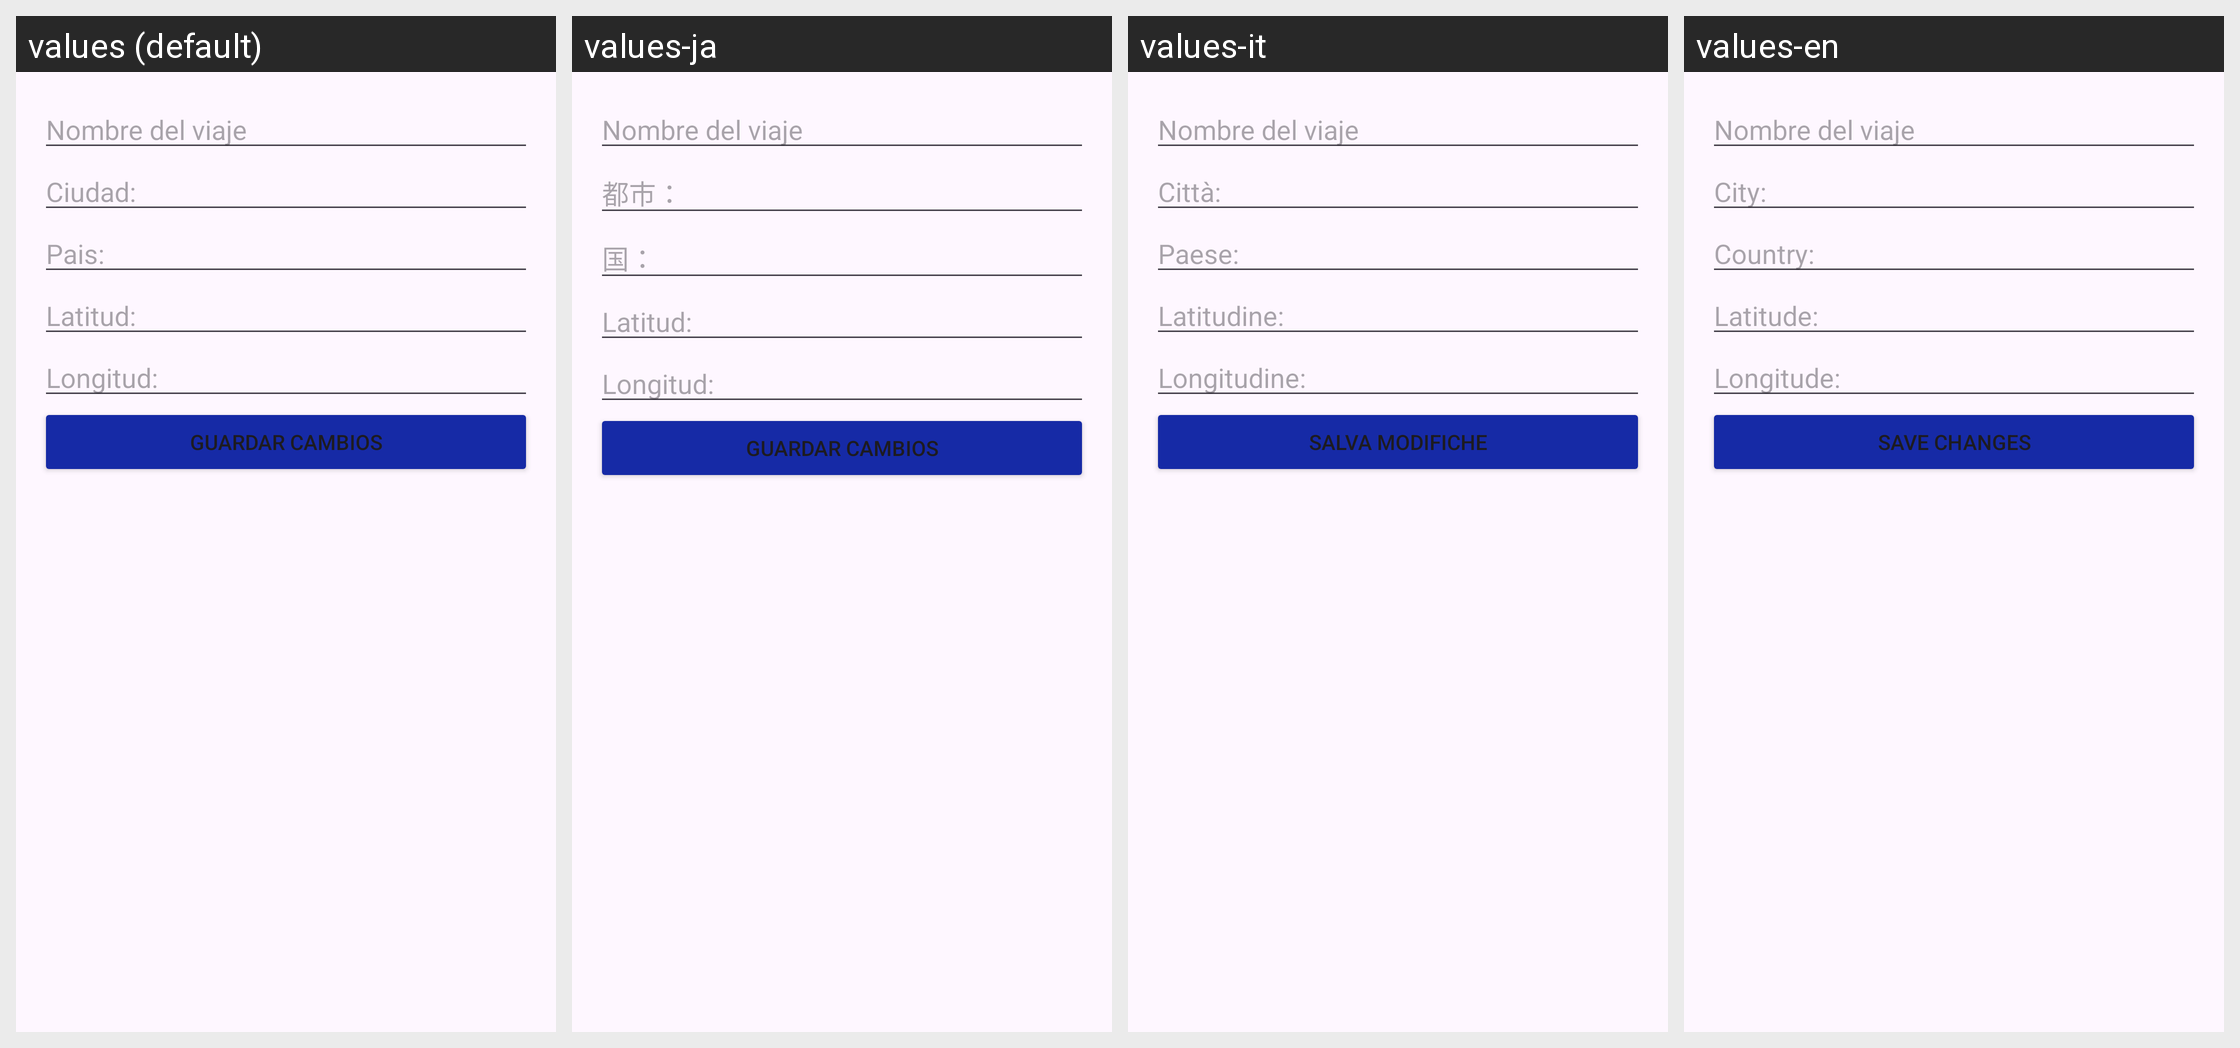

The same Android screen rendered under several of its app's locales, left to right. List the strings drawn on it with the default value and each locale's translation.
Android screen res/layout/activity_edit_trip.xml rendered under 4 locales, left to right: values (default), values-ja, values-it, values-en. Device: Nexus 5 (rendered at 1080×1920; each locale shown at half size, 540×960, under a caption strip naming it); theme Theme.CheemsTour.
Strings drawn on this screen, with the default value and each locale's value (text and hints the layout hard-codes, and strings that could not be matched under every locale, appear in the picture but are not listed):

text_city
  values: Ciudad:
  values-ja: 都市：
  values-it: Città:
  values-en: City:

text_country
  values: Pais:
  values-ja: 国：
  values-it: Paese:
  values-en: Country:

text_latitude
  values: Latitud:
  values-ja: Latitud:
  values-it: Latitudine:
  values-en: Latitude:

text_longitude
  values: Longitud:
  values-ja: Longitud:
  values-it: Longitudine:
  values-en: Longitude:

text_saveChanges
  values: Guardar Cambios
  values-ja: Guardar Cambios
  values-it: Salva Modifiche
  values-en: Save Changes
